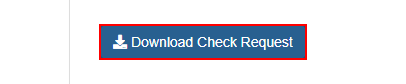
Task: Using ACME System, get work items, download PDF, Extract PDF Values, Excel Report Generation
Workflow: DownloadCheckRequestPDF

Step 1: get-attribute of the link '*Download Check Request*'
